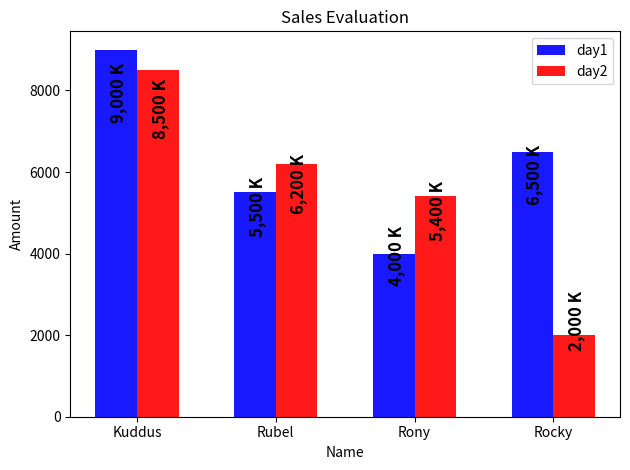

Python code for this plot:
import numpy as np
import matplotlib.pyplot as plt


# sales_person = ['Kuddus', 'Rubel', 'Rony', 'Rocky', 'Abir', 'Noyon']
# sales = [10000, 8000, 9000, 4000, 5000, 20000]
#
# total_bar = np.arange(len(sales_person))
# print(total_bar)
#
# color = ['red', 'green', 'yellow', 'blue', 'orange', '#af5800']
#
# plt.bar(total_bar, sales, align='center', alpha=.6, color=color)
# plt.xticks(total_bar, sales_person)
# plt.ylabel('Amount')
# plt.title('Sales Performance')
#
# plt.show()
#
# # ------------------------------------------------------------

# sales_person = ['Kuddus', 'Rubel', 'Rony', 'Rocky', 'Abir', 'Noyon']
# performance = [10000, 8000, 9000, 4000, 5000, 20000]
#
# total_bar = np.arange(len(sales_person))
# color = ['red', 'green', 'yellow', 'blue', 'orange', 'pink']
#
# plt.barh(total_bar, performance, align='center', alpha=0.9, color=color)
# plt.yticks(total_bar, sales_person)
# plt.ylabel('Amount')
# plt.title('Sales Performance')
#
# plt.show()
# -------------------------------------------------------------------------------
def number_decorator(number):
    number = round(number, 1)
    number = format(number, ',')
    number = number + ' K'
    return number


def thousand_K_number_decorator(number):
    number = int(number / 1000)
    number = format(number, ',')
    number = number + 'K'
    return number


day1_sale = [9000, 5500, 4000, 6500]
day2_sale = [8500, 6200, 5400, 2000]
sales_person = ['Kuddus', 'Rubel', 'Rony', 'Rocky']
bar_index = np.arange(len(day2_sale))

# create plot
fig, ax = plt.subplots()

bar_width = 0.3
opacity = 0.9

bar1 = plt.bar(bar_index, day1_sale, bar_width,
               alpha=opacity, color='b')

bar2 = plt.bar(bar_index + bar_width, day2_sale, bar_width,
               alpha=opacity, color='r')


def autolabel(bar1):
    for bar in bar1:
        height = int(bar.get_height())
        ax.text(bar.get_x() + .1, .9 * height,
                number_decorator(height),
                va='bottom', rotation=45,
                fontsize=12, fontweight='bold', color='red')


def autolabel(bar2):
    for bar in bar2:
        height = int(bar.get_height())
        ax.text(bar.get_x() + .1, 0.8 * height,
                number_decorator(height),
                va='bottom', rotation=90,
                fontsize=12, fontweight='bold')


autolabel(bar1)
autolabel(bar2)

plt.ylabel('Amount')
plt.xlabel('Name')
plt.title('Sales Evaluation')
plt.xticks(bar_index + bar_width / 2, sales_person)
plt.legend(['day1', 'day2'])

plt.tight_layout()
plt.show()
